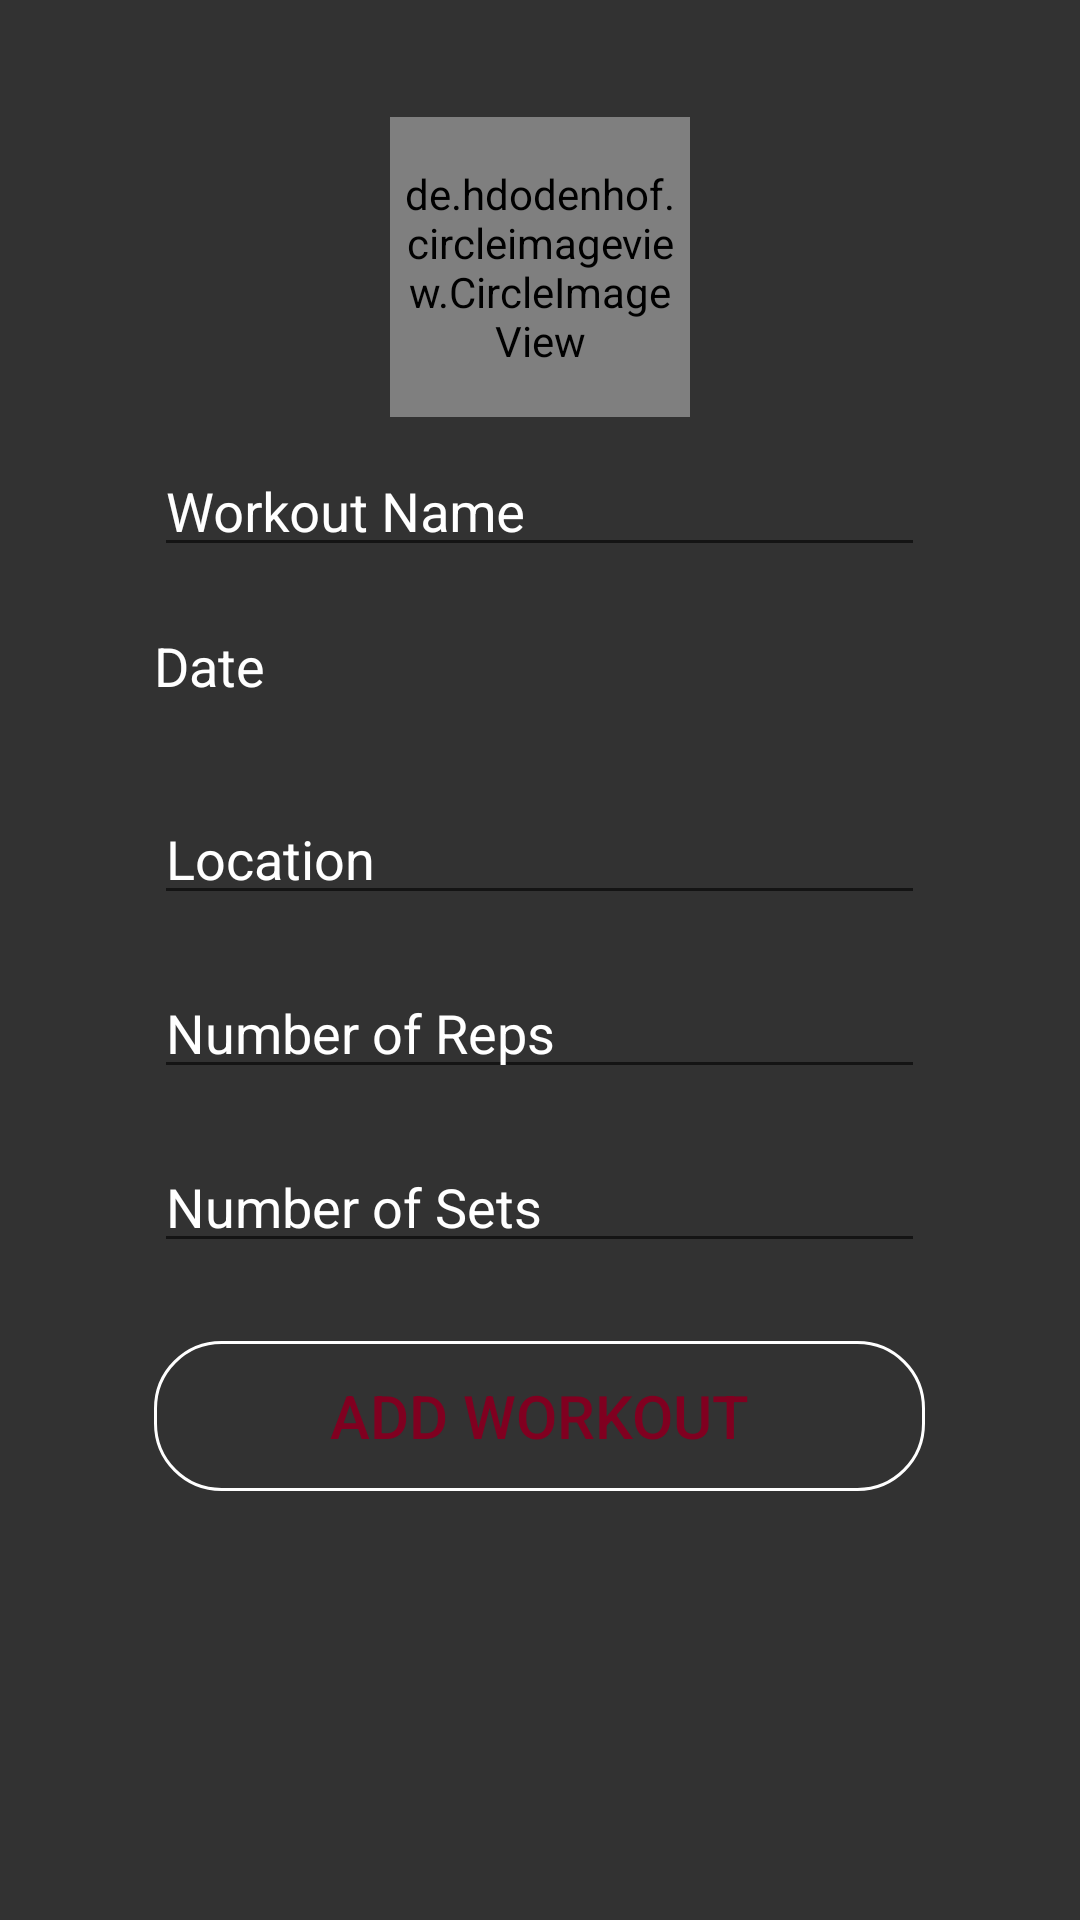

Reconstruct the res/layout file that produces this screen, plus the resources it refers to.
<!-- AndroidManifest.xml: application theme AppTheme2 -->
<!-- res/layout/activity_log_workout.xml -->
<?xml version="1.0" encoding="utf-8"?>
<RelativeLayout xmlns:android="http://schemas.android.com/apk/res/android"
    xmlns:app="http://schemas.android.com/apk/res-auto"
    xmlns:tools="http://schemas.android.com/tools"
    android:layout_width="match_parent"
    android:layout_height="match_parent"
    android:background="#cc000000"
    tools:context=".LogWorkout">

    <android.support.v4.widget.NestedScrollView
        android:layout_width="match_parent"
        android:layout_height="match_parent"
        android:layout_marginTop="10dp"
        android:padding="10dp">

        <LinearLayout
            android:layout_width="match_parent"
            android:layout_height="match_parent"
            android:gravity="center"
            android:orientation="vertical">

            <TextView
                android:layout_width="wrap_content"
                android:layout_height="wrap_content"
                android:id="@+id/userid"/>

            <de.hdodenhof.circleimageview.CircleImageView
                xmlns:app="http://schemas.android.com/apk/res-auto"
                android:id="@+id/workout_img"
                android:layout_width="100dp"
                android:layout_height="100dp"
                android:src="@drawable/dumbbell"
                android:padding="5dp"
                app:civ_border_color="@color/burgandy"
                app:civ_border_width="2dp" />

            <android.support.design.widget.TextInputLayout
                android:id="@+id/workout_name"
                style="@style/edittext"
                android:hint="Workout Name">

                <android.support.design.widget.TextInputEditText
                    android:layout_width="match_parent"
                    android:layout_height="wrap_content"
                    android:drawablePadding="10dp"
                    android:imeOptions="actionNext"
                    android:inputType="textPersonName"
                    android:maxLines="1"
                    android:textColor="@color/white" />

            </android.support.design.widget.TextInputLayout>


            <TextView
                android:id="@+id/wdate"
                style="@style/edittext"
                android:onClick="showdate"
                android:layout_height="50dp"
                android:layout_marginEnd="8dp"
                android:layout_marginLeft="8dp"
                android:layout_marginRight="8dp"
                android:layout_marginStart="8dp"
                android:layout_marginTop="8dp"
                android:textColor="@color/white"
                android:gravity="center_vertical"
                android:textSize="18sp"
                android:text="Date">


            </TextView>

            <android.support.design.widget.TextInputLayout
                android:id="@+id/location"
                style="@style/edittext"
                android:layout_height="50dp"
                android:layout_marginEnd="8dp"
                android:layout_marginLeft="8dp"
                android:layout_marginRight="8dp"
                android:layout_marginStart="8dp"
                android:layout_marginTop="8dp"
                android:hint="Location">

                <android.support.design.widget.TextInputEditText
                    android:layout_width="match_parent"
                    android:layout_height="wrap_content"
                    android:drawablePadding="10dp"
                    android:imeOptions="actionNext"
                    android:inputType="textPersonName"
                    android:maxLines="1"
                    android:textColor="@color/white" />

            </android.support.design.widget.TextInputLayout>

            <android.support.design.widget.TextInputLayout
                android:id="@+id/no_reps"
                style="@style/edittext"
                android:layout_height="50dp"
                android:layout_marginEnd="8dp"
                android:layout_marginLeft="8dp"
                android:layout_marginRight="8dp"
                android:layout_marginStart="8dp"
                android:layout_marginTop="8dp"
                android:hint="Number of Reps">

                <android.support.design.widget.TextInputEditText
                    android:layout_width="match_parent"
                    android:layout_height="wrap_content"
                    android:drawablePadding="10dp"
                    android:imeOptions="actionNext"
                    android:inputType="number"
                    android:maxLines="1"
                    android:textColor="@color/white" />

            </android.support.design.widget.TextInputLayout>

            <android.support.design.widget.TextInputLayout
                android:id="@+id/no_sets"
                style="@style/edittext"
                android:layout_height="50dp"
                android:layout_marginEnd="8dp"
                android:layout_marginLeft="8dp"
                android:layout_marginRight="8dp"
                android:layout_marginStart="8dp"
                android:layout_marginTop="8dp"
                android:hint="Number of Sets">

                <android.support.design.widget.TextInputEditText
                    android:layout_width="match_parent"
                    android:layout_height="wrap_content"
                    android:drawablePadding="10dp"
                    android:imeOptions="actionNext"
                    android:inputType="number"
                    android:maxLines="1"
                    android:textColor="@color/white" />

            </android.support.design.widget.TextInputLayout>

            <Button
                android:id="@+id/btnsend"
                style="@style/edittext"
                android:layout_gravity="center_horizontal"
                android:layout_marginEnd="8dp"
                android:layout_marginLeft="8dp"
                android:layout_marginRight="8dp"
                android:layout_marginStart="8dp"
                android:layout_marginTop="26dp"
                android:background="@drawable/rounder_button"
                android:text="Add Workout"
                android:textColor="@color/burgandy"
                android:textSize="20sp"
                app:layout_constraintEnd_toEndOf="parent"
                app:layout_constraintStart_toStartOf="parent"
                app:layout_constraintTop_toBottomOf="@+id/password" />

        </LinearLayout>

    </android.support.v4.widget.NestedScrollView>

</RelativeLayout>
<!-- resources referenced by this layout -->
<resources>
  <color name="burgandy">#800020</color>
  <color name="white">#fff</color>
  <!-- drawable dumbbell: png bitmap (drawable, 952 bytes) -->
  <!-- drawable rounder_button (drawable) -->
  <?xml version="1.0" encoding="utf-8"?>
  <selector xmlns:android="http://schemas.android.com/apk/res/android">
      <item>
          <shape android:shape="rectangle">
              <solid android:color="@android:color/transparent"/>
              <stroke android:width="1dp" android:color="@color/white"/>
              <corners android:radius="22dp" />
          </shape>
      </item>
  </selector>
  <style name="edittext">
          <item name="android:layout_width">@dimen/textwidth</item>
          <item name="android:layout_height">@dimen/textheight</item>
          <item name="android:layout_gravity">center_horizontal</item>
          <item name="android:textColorHint">@color/white</item>
      </style>
  <style name="AppTheme2" parent="Theme.AppCompat.Light.NoActionBar">
          
          <item name="colorPrimary">@color/burgandy</item>
          <item name="colorPrimaryDark">@color/main_color</item>
          <item name="colorAccent">@color/burglight</item>
          <item name="android:datePickerStyle">@style/datepicker</item>
      </style>
  <dimen name="textwidth">257dp</dimen>
  <dimen name="textheight">50dp</dimen>
  <color name="main_color">#000</color>
  <color name="burglight">#c10232</color>
  <style name="datepicker">
          <item name="colorPrimary">@color/main_color</item>
          <item name="colorPrimaryDark">@color/main_color</item>
          <item name="colorAccent">@color/burgandy</item>
          <item name="android:headerBackground">@color/burgandy</item>
      </style>
</resources>
